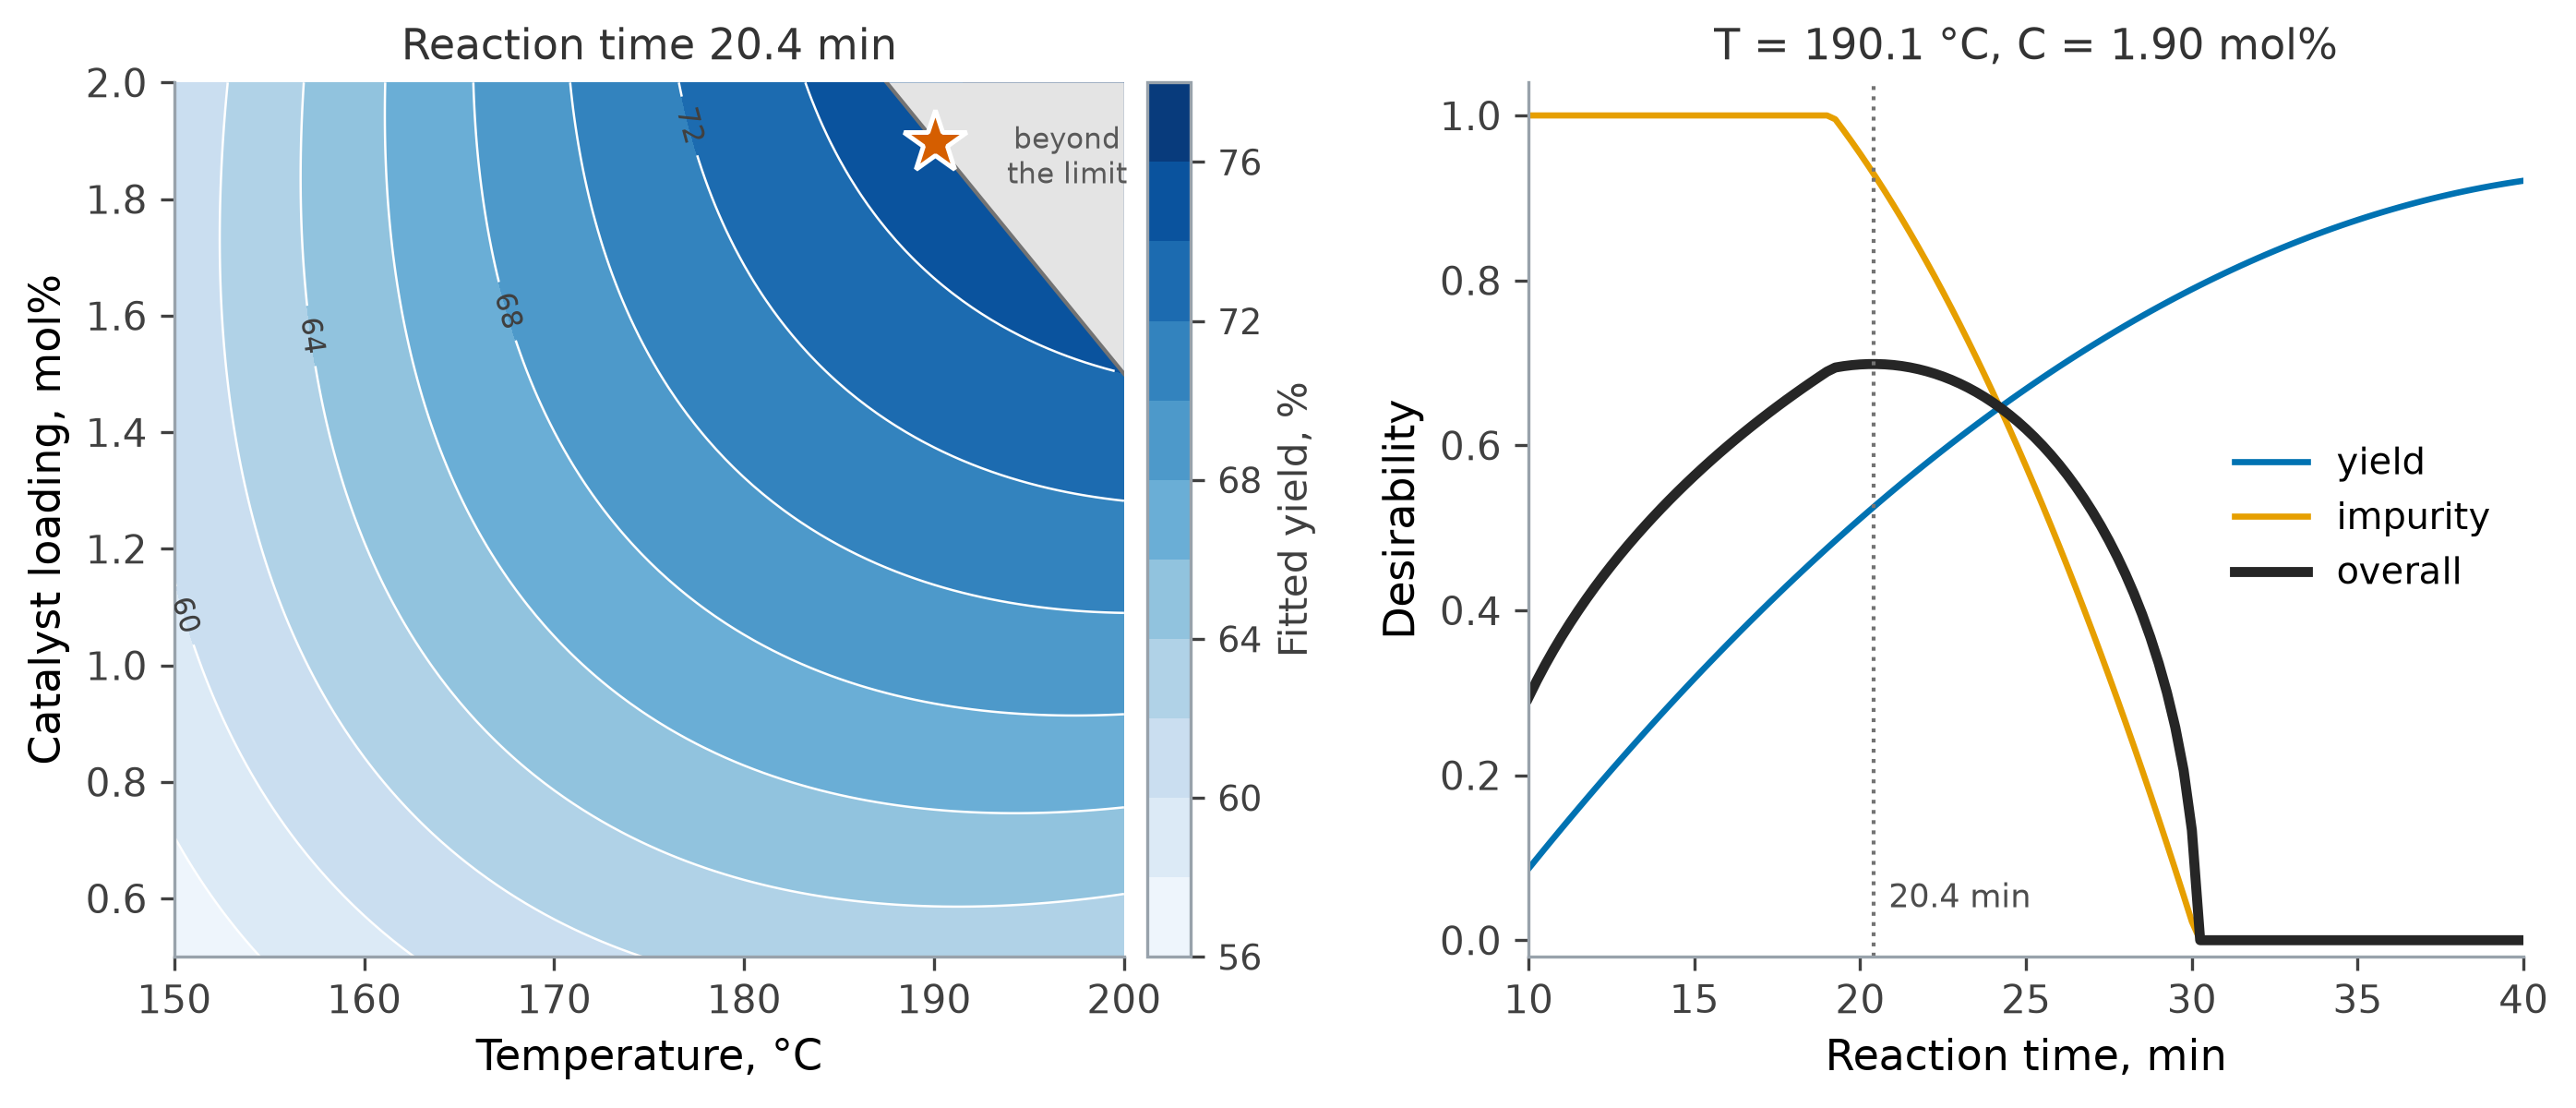

The script that saved this image:
"""Why the screen-then-optimise study recommends the settings it does.

Left: the fitted yield model over temperature and catalyst loading, at the recommended reaction
time, drawn only where the heat limit allows; the grey corner is beyond it. The yield rises
towards that corner, so the best allowed settings, the star, lie on the limit. Right: the individual and overall desirabilities along the
reaction time, at the recommended temperature and loading. A longer time raises the yield but
also the impurity; the overall desirability, their geometric mean, peaks where the two balance.

Every number comes from screen_then_optimise_common.py, which reproduces the chapter's study and
checks it against the values the chapter prints.

Reproducible; run from this directory to write the PNG alongside it.
"""
import matplotlib.pyplot as plt
import numpy as np
import pandas as pd

from screen_then_optimise_common import (
    BEYOND_C, BEYOND_T, BLUE, HEAT_LIMIT, ORANGE, SPINE, VERMILION, desirability, heat, predict, study,
)

S = study()
fits, setting = S["fits"], S["setting"]

T_axis, C_axis = np.linspace(150, 200, 101), np.linspace(0.5, 2.0, 101)
TT, CC = np.meshgrid(T_axis, C_axis)
plane = pd.DataFrame({"T": TT.ravel(), "t": setting["t"], "C": CC.ravel()})
yield_plane = predict(fits, plane)["yield"].to_numpy().reshape(TT.shape)
# Only the allowed region is drawn: beyond the heat limit the model is not used.
allowed_plane = np.where(heat(plane).to_numpy().reshape(TT.shape) > HEAT_LIMIT, np.nan, yield_plane)
times = pd.DataFrame({"T": setting["T"], "t": np.linspace(10, 40, 121), "C": setting["C"]})
along_t = desirability(predict(fits, times))


def tidy(ax):
    for side in ("top", "right"):
        ax.spines[side].set_visible(False)
    for side in ("left", "bottom"):
        ax.spines[side].set_color(SPINE)
    ax.tick_params(colors="0.25", labelsize=10)


fig, (left, right) = plt.subplots(1, 2, figsize=(9.4, 4.1), gridspec_kw={"width_ratios": [1.15, 1]})
levels = np.arange(56, 78.1, 2)
filled = left.contourf(T_axis, C_axis, yield_plane, levels=levels, cmap="Blues")   # covered beyond the limit
lines = left.contour(T_axis, C_axis, allowed_plane, levels=levels, colors="white", linewidths=0.6)
left.clabel(lines, levels=levels[::2], fmt="%d", fontsize=7.5, colors="0.25")
left.fill(BEYOND_T, BEYOND_C, color="#E4E4E4", lw=0, zorder=3)
left.plot(BEYOND_T[:2], BEYOND_C[:2], color="0.45", lw=1.0, zorder=4)
left.text(197.0, 1.87, "beyond\nthe limit", fontsize=7.5, color="0.35", ha="center", va="center", zorder=5)
left.plot(setting["T"], setting["C"], "*", ms=17, color=VERMILION, mec="white", mew=1.2, zorder=6, clip_on=False)
cbar = fig.colorbar(filled, ax=left, pad=0.02)
cbar.set_label("Fitted yield, %", fontsize=10, color="0.25")
cbar.ax.tick_params(colors="0.25", labelsize=9)
cbar.outline.set_edgecolor(SPINE)
left.set_title(f"Reaction time {setting['t']:.1f} min", fontsize=11, color="0.2")
left.set_xlabel("Temperature, °C", fontsize=11)
left.set_ylabel("Catalyst loading, mol%", fontsize=11)
tidy(left)

for column, colour, label, lw in [("yield", BLUE, "yield", 1.6), ("impurity", ORANGE, "impurity", 1.6),
                                  ("overall", "0.15", "overall", 2.6)]:
    right.plot(times["t"], along_t[column], color=colour, lw=lw, label=label)
right.axvline(setting["t"], color="0.45", ls=":", lw=1.0)
right.annotate(f"{setting['t']:.1f} min", (setting["t"], 0.04), xytext=(4, 0), textcoords="offset points",
               fontsize=8.5, color="0.3")
right.set_title(f"T = {setting['T']:.1f} °C, C = {setting['C']:.2f} mol%", fontsize=11, color="0.2")
right.set_xlabel("Reaction time, min", fontsize=11)
right.set_ylabel("Desirability", fontsize=11)
right.set_xlim(10, 40)
right.set_ylim(-0.02, 1.04)
right.legend(frameon=False, loc="center right", fontsize=9.5)
tidy(right)
fig.tight_layout()

peak = times["t"].iloc[int(np.argmax(along_t["overall"]))]
print(f"overall desirability along t peaks at {peak:.2f} min; fitted yield range "
      f"{yield_plane.min():.1f} to {yield_plane.max():.1f} %")
fig.savefig("screen-then-optimise-optimum.png", dpi=300, facecolor="w", edgecolor="w",
            format=None, transparent=True, bbox_inches="tight")
print("saved figure")
